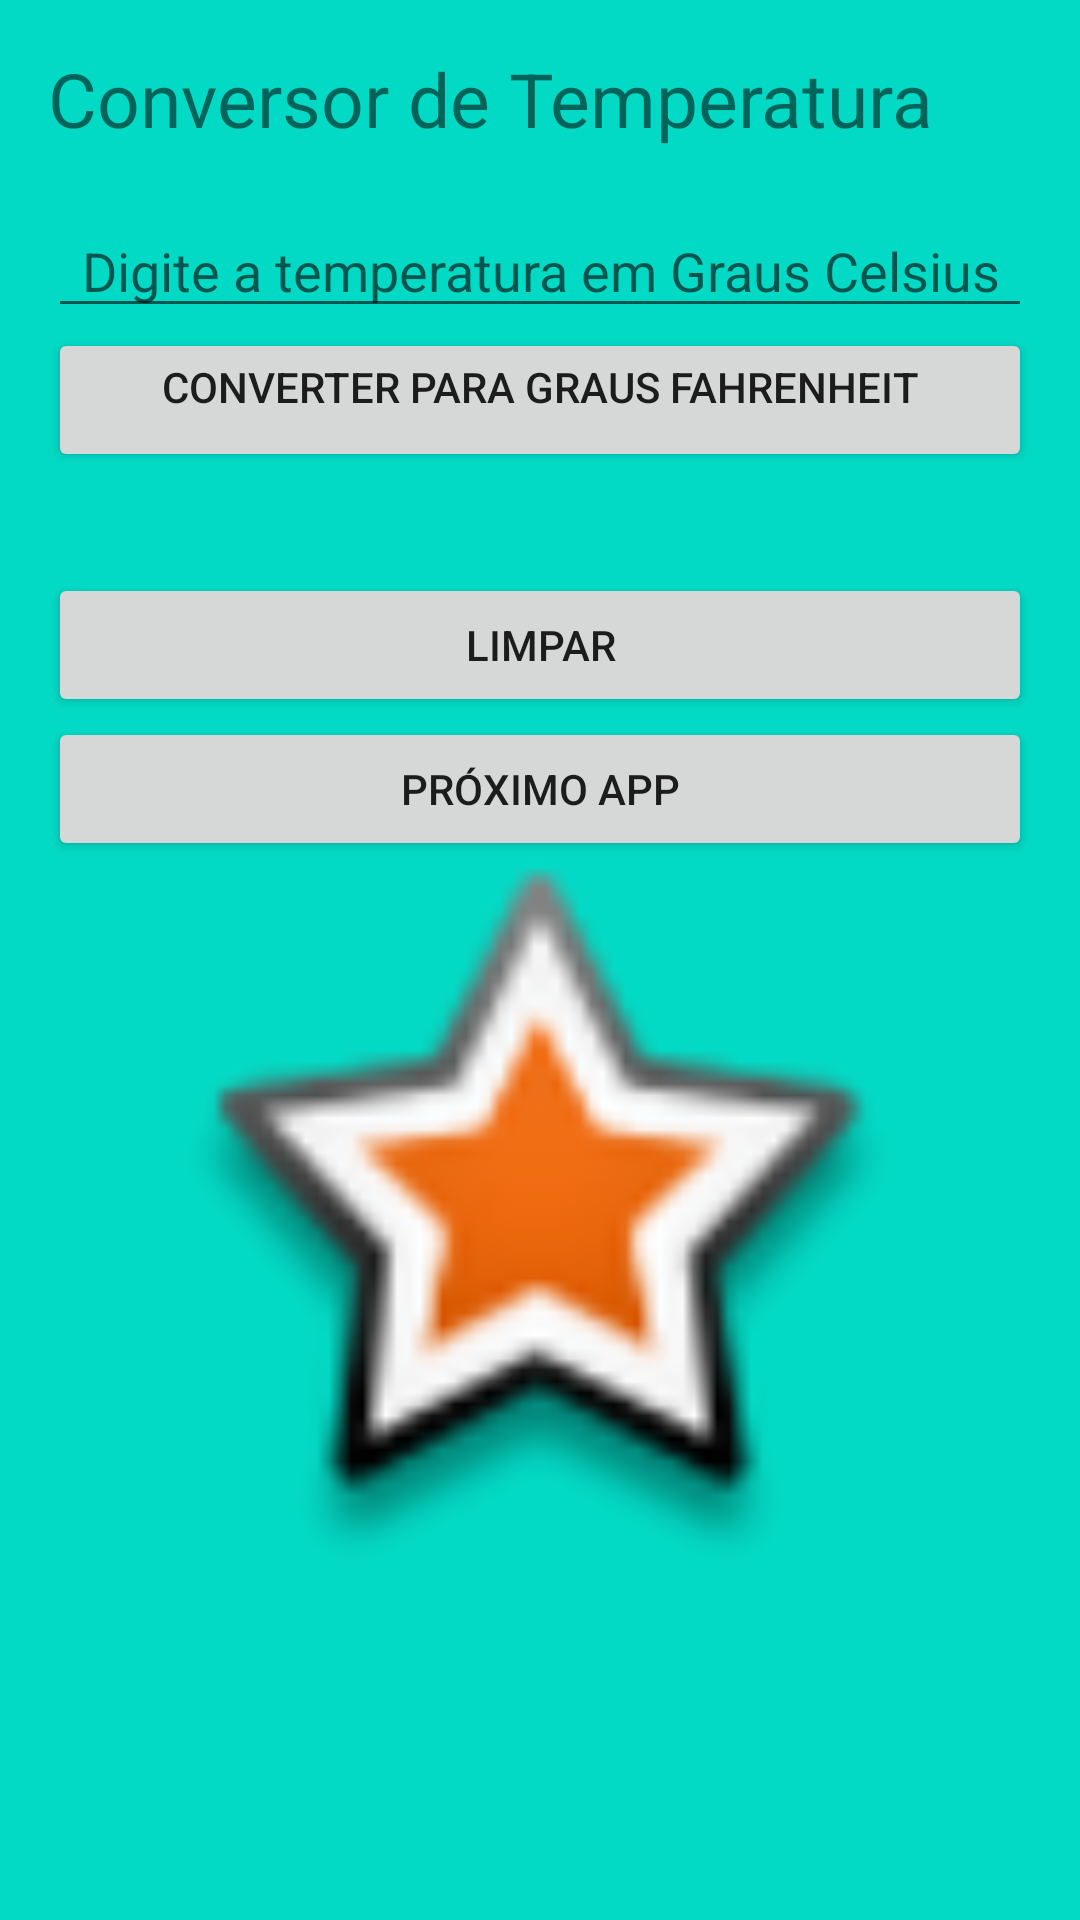

Write the Android layout XML for this screen, with the resource values it uses.
<!-- AndroidManifest.xml: application theme Theme.Atividade9 -->
<!-- res/layout/activity_main3.xml -->
<?xml version="1.0" encoding="utf-8"?>
<LinearLayout xmlns:android="http://schemas.android.com/apk/res/android"
    xmlns:app="http://schemas.android.com/apk/res-auto"
    xmlns:tools="http://schemas.android.com/tools"
    android:layout_width="match_parent"
    android:layout_height="match_parent"
    android:background="@color/teal_200"
    android:orientation="vertical"
    android:padding="16dp"
    tools:context=".MainActivity">

    <TextView
        android:id="@+id/textView4"
        android:layout_width="match_parent"
        android:layout_height="52dp"
        android:textSize="25dp"
        android:text="Conversor de Temperatura" />

    <EditText
        android:id="@+id/txtCelsius"
        android:layout_width="match_parent"
        android:layout_height="wrap_content"
        android:gravity="center_horizontal"
        android:hint="Digite a temperatura em Graus Celsius"
        android:inputType="numberDecimal"
        android:textAlignment="center" />


    <Button
        android:id="@+id/btnConverter"
        android:layout_width="match_parent"
        android:layout_height="wrap_content"
        android:gravity="center_horizontal"
        android:text="Converter para Graus Fahrenheit"
        android:textAlignment="center" />

    <TextView
        android:id="@+id/txt_Resultado"
        android:layout_width="match_parent"
        android:layout_height="wrap_content"
        android:textSize="25sp" />

    <Button
        android:id="@+id/btn_limpar2"
        android:layout_width="match_parent"
        android:layout_height="wrap_content"
        android:text="Limpar" />

    <Button
        android:id="@+id/btn_next2"
        android:layout_width="match_parent"
        android:layout_height="wrap_content"
        android:text="Próximo App" />

    <ImageView
        android:id="@+id/imageView3"
        android:layout_width="match_parent"
        android:layout_height="244dp"
        app:srcCompat="@android:drawable/star_big_on" />

</LinearLayout>
<!-- resources referenced by this layout -->
<resources>
  <style name="Theme.Atividade9" parent="Theme.MaterialComponents.DayNight.DarkActionBar">
          
          <item name="colorPrimary">@color/purple_500</item>
          <item name="colorPrimaryVariant">@color/purple_700</item>
          <item name="colorOnPrimary">@color/white</item>
          
          <item name="colorSecondary">@color/teal_200</item>
          <item name="colorSecondaryVariant">@color/teal_700</item>
          <item name="colorOnSecondary">@color/black</item>
          
          <item name="android:statusBarColor" tools:targetApi="l">?attr/colorPrimaryVariant</item>
          
      </style>
  <!-- not gathered from this repository: default colours our renderer supplied (Android Studio template values) -->
  <color name="purple_500">#FF6200EE</color>
  <color name="purple_700">#FF3700B3</color>
  <color name="teal_200">#FF03DAC5</color>
  <color name="teal_700">#FF018786</color>
  <color name="black">#FF000000</color>
  <color name="white">#FFFFFFFF</color>
</resources>
